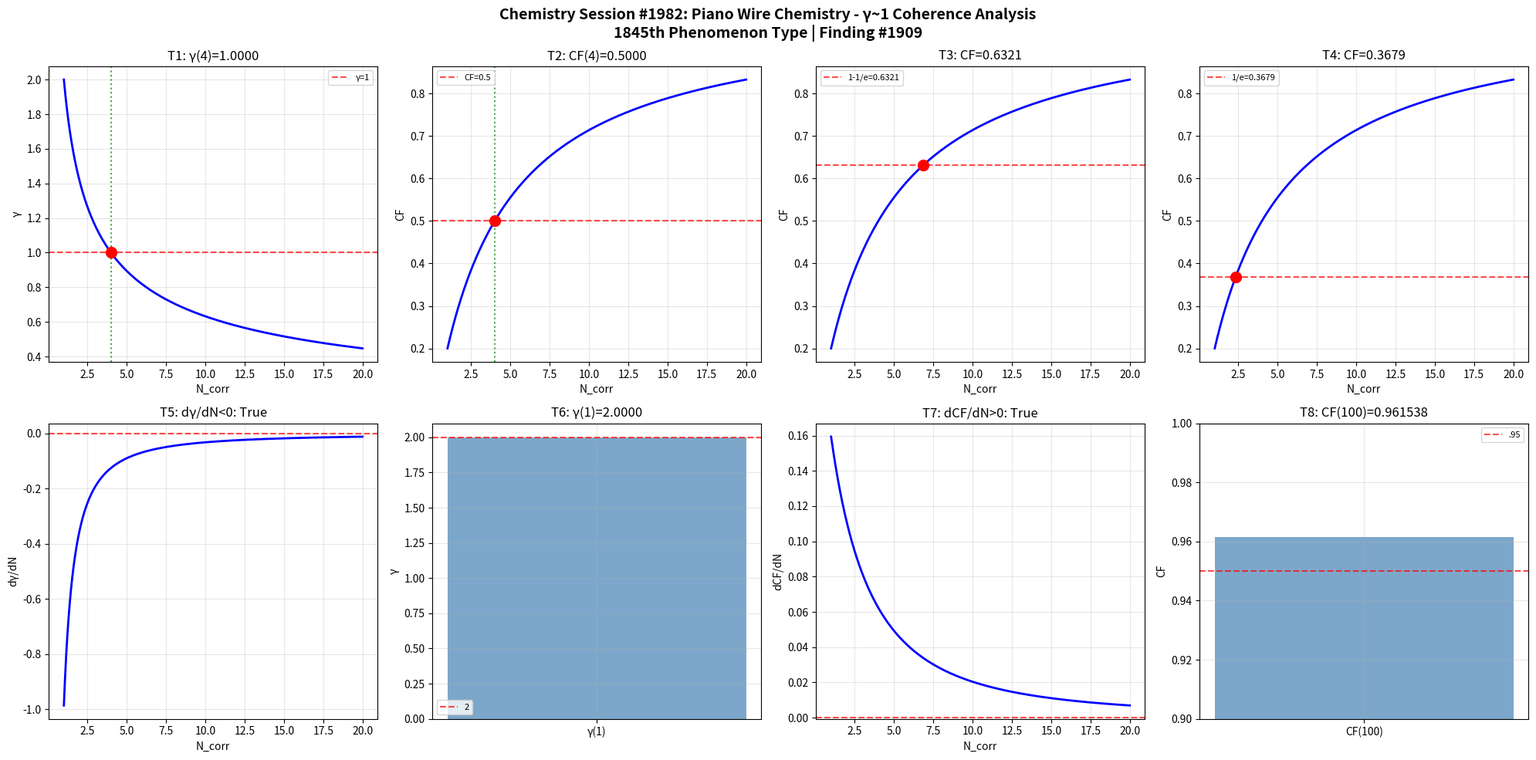

The script that saved this image: (Note: this script raises an exception after producing the figure.)
import numpy as np
import matplotlib
matplotlib.use('Agg')
import matplotlib.pyplot as plt

def gamma(N_corr): return 2.0 / np.sqrt(N_corr)
def coherence_fraction(g): return 1.0 / (1.0 + g**2)

N = np.linspace(1, 20, 1000); g = gamma(N); cf = coherence_fraction(g)
fig, axes = plt.subplots(2, 4, figsize=(20, 10))
fig.suptitle('Chemistry Session #1982: Piano Wire Chemistry - γ~1 Coherence Analysis\n1845th Phenomenon Type | Finding #1909', fontsize=14, fontweight='bold')

ax=axes[0,0]; g4=gamma(4); ax.axhline(y=1,color='r',ls='--',alpha=.7,label='γ=1'); ax.plot(N,g,'b-',lw=2); ax.axvline(x=4,color='g',ls=':',alpha=.7); ax.plot(4,g4,'ro',ms=10); ax.set_xlabel('N_corr'); ax.set_ylabel('γ'); ax.set_title(f'T1: γ(4)={g4:.4f}'); ax.legend(fontsize=8); ax.grid(True,alpha=.3); t1=abs(g4-1)<1e-10
ax=axes[0,1]; c4=coherence_fraction(gamma(4)); ax.plot(N,cf,'b-',lw=2); ax.axhline(y=.5,color='r',ls='--',alpha=.7,label='CF=0.5'); ax.axvline(x=4,color='g',ls=':',alpha=.7); ax.plot(4,c4,'ro',ms=10); ax.set_xlabel('N_corr'); ax.set_ylabel('CF'); ax.set_title(f'T2: CF(4)={c4:.4f}'); ax.legend(fontsize=8); ax.grid(True,alpha=.3); t2=abs(c4-.5)<1e-10
ax=axes[0,2]; tc3=1-1/np.e; Nc3=4/(1/tc3-1); cc3=coherence_fraction(gamma(Nc3)); ax.plot(N,cf,'b-',lw=2); ax.axhline(y=tc3,color='r',ls='--',alpha=.7,label=f'1-1/e={tc3:.4f}'); ax.plot(Nc3,cc3,'ro',ms=10); ax.set_xlabel('N_corr'); ax.set_ylabel('CF'); ax.set_title(f'T3: CF={cc3:.4f}'); ax.legend(fontsize=8); ax.grid(True,alpha=.3); t3=abs(cc3-tc3)<1e-10
ax=axes[0,3]; tc4=1/np.e; Nc4=4/(1/tc4-1); cc4=coherence_fraction(gamma(Nc4)); ax.plot(N,cf,'b-',lw=2); ax.axhline(y=tc4,color='r',ls='--',alpha=.7,label=f'1/e={tc4:.4f}'); ax.plot(Nc4,cc4,'ro',ms=10); ax.set_xlabel('N_corr'); ax.set_ylabel('CF'); ax.set_title(f'T4: CF={cc4:.4f}'); ax.legend(fontsize=8); ax.grid(True,alpha=.3); t4=abs(cc4-tc4)<1e-10
ax=axes[1,0]; dg=np.diff(g)/np.diff(N); ax.plot(N[:-1],dg,'b-',lw=2); ax.axhline(y=0,color='r',ls='--',alpha=.7); ax.set_xlabel('N_corr'); ax.set_ylabel('dγ/dN'); ax.set_title(f'T5: dγ/dN<0: {np.all(dg<0)}'); ax.grid(True,alpha=.3); t5=bool(np.all(dg<0))
ax=axes[1,1]; g1=gamma(1); ax.bar(['γ(1)'],[g1],color='steelblue',alpha=.7); ax.axhline(y=2,color='r',ls='--',alpha=.7,label='2'); ax.set_ylabel('γ'); ax.set_title(f'T6: γ(1)={g1:.4f}'); ax.legend(fontsize=8); ax.grid(True,alpha=.3); t6=abs(g1-2)<1e-10
ax=axes[1,2]; dc=np.diff(cf)/np.diff(N); ax.plot(N[:-1],dc,'b-',lw=2); ax.axhline(y=0,color='r',ls='--',alpha=.7); ax.set_xlabel('N_corr'); ax.set_ylabel('dCF/dN'); ax.set_title(f'T7: dCF/dN>0: {np.all(dc>0)}'); ax.grid(True,alpha=.3); t7=bool(np.all(dc>0))
ax=axes[1,3]; c100=coherence_fraction(gamma(100)); ax.bar(['CF(100)'],[c100],color='steelblue',alpha=.7); ax.axhline(y=.95,color='r',ls='--',alpha=.7,label='.95'); ax.set_ylim(.9,1); ax.set_ylabel('CF'); ax.set_title(f'T8: CF(100)={c100:.6f}'); ax.legend(fontsize=8); ax.grid(True,alpha=.3); t8=c100>.95

plt.tight_layout(); plt.savefig('/mnt/c/exe/projects/ai-agents/Synchronism/simulations/chemistry/piano_wire_chemistry_coherence.png',dpi=150,bbox_inches='tight'); plt.close()
r=[t1,t2,t3,t4,t5,t6,t7,t8]; print(f"Session #1982: {sum(r)}/8 validated"); print(f"  {r}")
